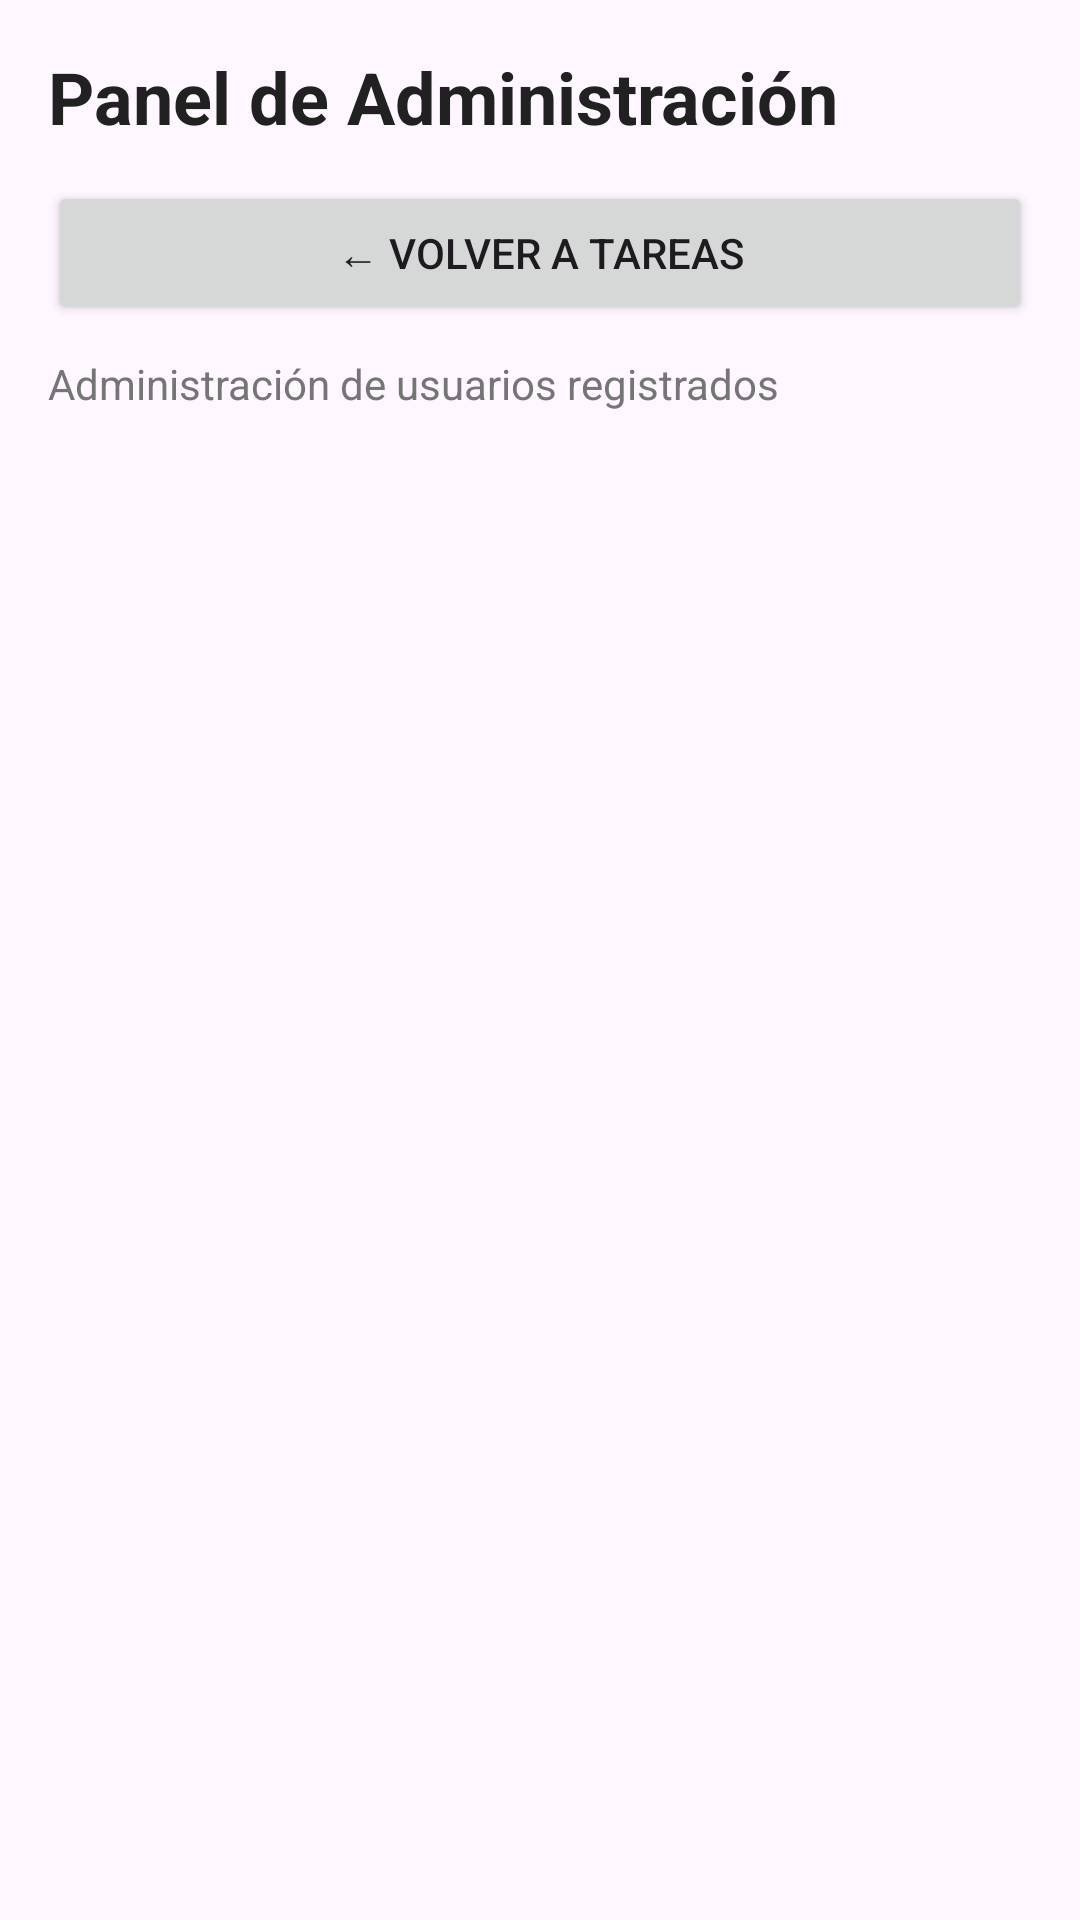

Reconstruct the res/layout file that produces this screen, plus the resources it refers to.
<!-- AndroidManifest.xml: application theme Theme.ToDoListLeonardo -->
<!-- res/layout/activity_administracion_usuarios.xml -->
<?xml version="1.0" encoding="utf-8"?>
<LinearLayout

    xmlns:android="http://schemas.android.com/apk/res/android"

    android:layout_width="match_parent"

    android:layout_height="match_parent"

    android:orientation="vertical"

    android:padding="16dp">


    <TextView

        android:layout_width="wrap_content"

        android:layout_height="wrap_content"

        android:text="Panel de Administración"

        android:textSize="24sp"

        android:textStyle="bold"

        android:textColor="#212121"/>



    <Button

        android:id="@+id/btnVolverTareas"

        android:layout_width="match_parent"

        android:layout_height="wrap_content"

        android:text="← Volver a tareas"

        android:layout_marginTop="12dp"/>



    <TextView

        android:layout_width="wrap_content"

        android:layout_height="wrap_content"

        android:layout_marginTop="10dp"

        android:text="Administración de usuarios registrados"

        android:textColor="#757575"

        android:textSize="14sp"/>



    <androidx.recyclerview.widget.RecyclerView

        android:id="@+id/rvUsuarios"

        android:layout_width="match_parent"

        android:layout_height="0dp"

        android:layout_weight="1"

        android:layout_marginTop="16dp"/>


</LinearLayout>
<!-- resources referenced by this layout -->
<resources>
  <style name="Theme.ToDoListLeonardo" parent="Theme.Material3.Light.NoActionBar">
  
          <item name="colorPrimary">@color/primaryBlue</item>
          <item name="colorSecondary">@color/primaryGreen</item>
          <item name="android:statusBarColor">@color/primaryBlue</item>
  
      </style>
  <color name="primaryBlue">#3A8DFF</color>
  <color name="primaryGreen">#57D5A3</color>
</resources>
